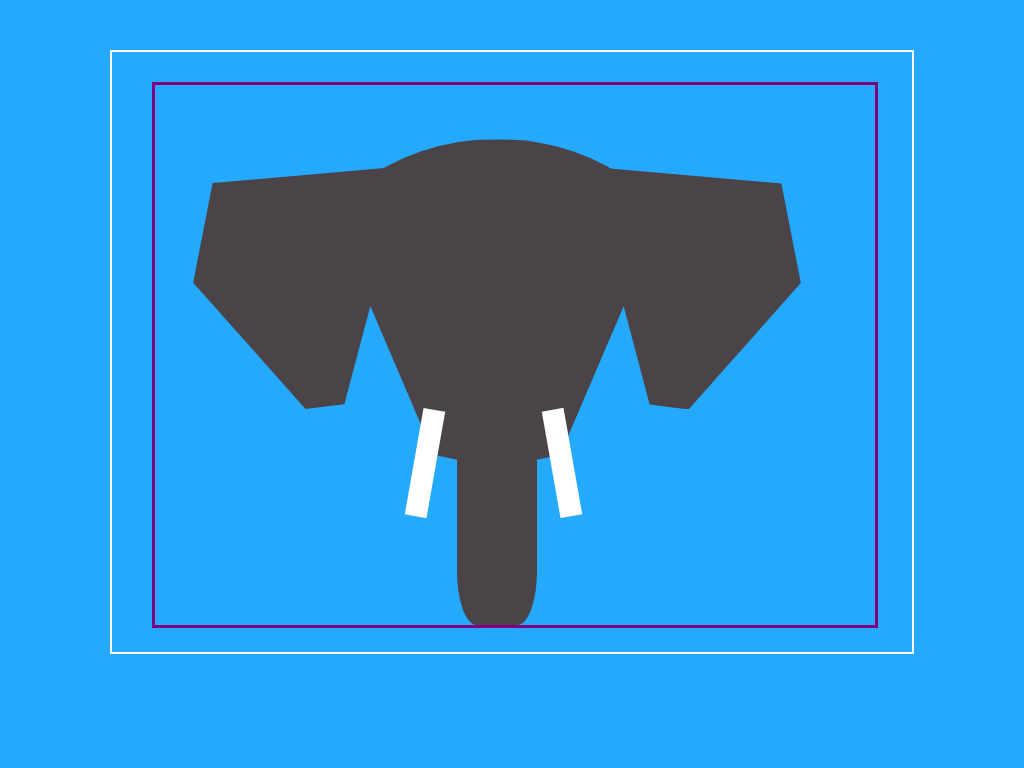

Recreate this image using only HTML and CSS.

<!-- file: elephant.html -->
<!DOCTYPE html>
<html>
<head>
  <meta charset="utf-8">
  <title>Elephant</title>
  <link rel="stylesheet" href="css/elephant.css">
</head>
<body>
  <div class="box">
    <div class="head">
      <div class="head-copy"></div>
      <div class="ears ear-left">
        <div class="inner-ears inner-left"></div>
      </div>
      <div class="ears ear-right">
        <div class="inner-ears inner-right"></div>
      </div>
      <div class="eyes eye-left"></div>
      <div class="eyes eye-right"></div>
      <div class="trunk"></div>
      <div class="tusks tusk-left"></div>
      <div class="tusks tusk-right"></div>

      <div class="body">
        <div class="body-copy"></div>
        <div class="legs leg-left"></div>
        <div class="legs leg-right"></div>
      </div>
    </div>
  </div>
</body>
</html>


/* file: elephant.css */
body {
  background: #25A9FC; }

.box {
  border: 2px solid white;
  display: block;
  height: 600px;
  margin: auto;
  margin-top: 5%;
  position: relative;
  width: 800px; }

.head-copy,
.ears,
.trunk {
  background: #4a4449;
  position: absolute; }

.head {
  position: absolute;
  height: 90%;
  width: 90%;
  top: 5%;
  left: 5%;
  border: 3px solid purple; }

.head-copy {
  border-radius: 50%;
  height: 60%;
  width: 55%;
  top: 10%;
  left: 20%;
  clip-path: polygon(0 0, 100% 0, 65% 100%, 35% 100%); }

.ears {
  height: 45%;
  width: 30%;
  top: 15%;
  clip-path: polygon(90% 7%, 99% 48%, 47% 100%, 29% 98%, 15% 51%, 0% 0%); }

.ear-left {
  left: 5%;
  transform: scale(-1, 1); }

.ear-right {
  right: 10%; }

.trunk {
  border-radius: 25%;
  top: 60%;
  left: 42%;
  height: 40%;
  width: 11%; }

.tusks {
  position: absolute;
  background: #FFF;
  width: 3%;
  height: 20%;
  top: 60%; }

.tusk-left {
  left: 36%;
  transform: rotate(10deg); }

.tusk-right {
  right: 42%;
  transform: rotate(-10deg); }
